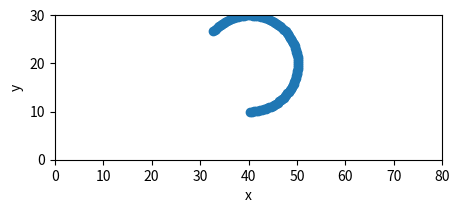

Recreate this plot in Python.
import numpy as np
import matplotlib.pyplot as plt
import warnings

class RobotParams:
    world_x_size: int = 80
    world_y_size: int = 30

    v_max: float = 10.0
    omega_max: float = 4.0

    v_min: float = 0.0
    omega_min: float = -4.0

    dt: float = 0.1

class BasicRobot:
    def __init__(self, robot_params: RobotParams) -> None:
        self.robot_params = robot_params

        # state is [x_pos, y_pos, angle]
        self.pos_x = 0
        self.pos_y = 0
        self.angle = 0
    
    def dynamic_step(self, v: float, omega: float) -> None:
        if v < self.robot_params.v_min or v > self.robot_params.v_max:
            warnings.warn(f"v must be between {self.robot_params.v_min} and {self.robot_params.v_max}")
            v = np.clip(v, self.robot_params.v_min, self.robot_params.v_max)

        if omega < self.robot_params.omega_min or omega > self.robot_params.omega_max:
            warnings.warn(f"omega must be between {self.robot_params.omega_min} and {self.robot_params.omega_max}")
            omega = np.clip(omega, self.robot_params.omega_min, self.robot_params.omega_max)


        # Euler integration.
        # TODO: Use Runge-Kutta method.
        self.pos_x += v * np.cos(self.angle) * self.robot_params.dt
        self.pos_y += v * np.sin(self.angle) * self.robot_params.dt

        self.pos_x = np.clip(self.pos_x, 0, self.robot_params.world_x_size)
        self.pos_y = np.clip(self.pos_y, 0, self.robot_params.world_y_size)

        self.angle += omega * self.robot_params.dt
        self.angle = np.mod(self.angle, 2 * np.pi)

    def reset(self, pos_x: float, pos_y: float, angle: float) -> None:
        if pos_x < 0 or pos_x > self.robot_params.world_x_size:
            raise ValueError(f"x_pos must be between 0 and {self.robot_params.world_x_size}")

        if pos_y < 0 or pos_y > self.robot_params.world_y_size:
            raise ValueError(f"y_pos must be between 0 and {self.robot_params.world_y_size}")

        self.pos_x = pos_x
        self.pos_y = pos_y
        self.angle = angle

    def get_state(self) -> np.ndarray:
        return np.array([self.pos_x, self.pos_y, self.angle])
    

def plot_robot_trajectory(robot: BasicRobot, trajectory: np.ndarray) -> None:
    ratio_window = robot_params.world_x_size / robot_params.world_y_size
    if ratio_window > 1:
        f = plt.figure(figsize=(5 , 5/ ratio_window))
    else:
        f = plt.figure(figsize=(5 * ratio_window, 5 ))
    ax = f.add_subplot(111)
    ax.scatter(trajectory[:, 0], trajectory[:, 1])
    ax.set_xlim(0, robot_params.world_x_size)
    ax.set_ylim(0, robot_params.world_y_size)
    ax.set_xlabel("x")
    ax.set_ylabel("y")
    plt.show()

if __name__ == "__main__":
    robot_params = RobotParams()
    robot = BasicRobot(robot_params)
    robot.reset(40., 10., 0.)
    trajectory = np.zeros((100, 3))
    for i in range(100):
        robot.dynamic_step(4., 0.4)
        trajectory[i, :] = robot.get_state()
    plot_robot_trajectory(robot, trajectory)